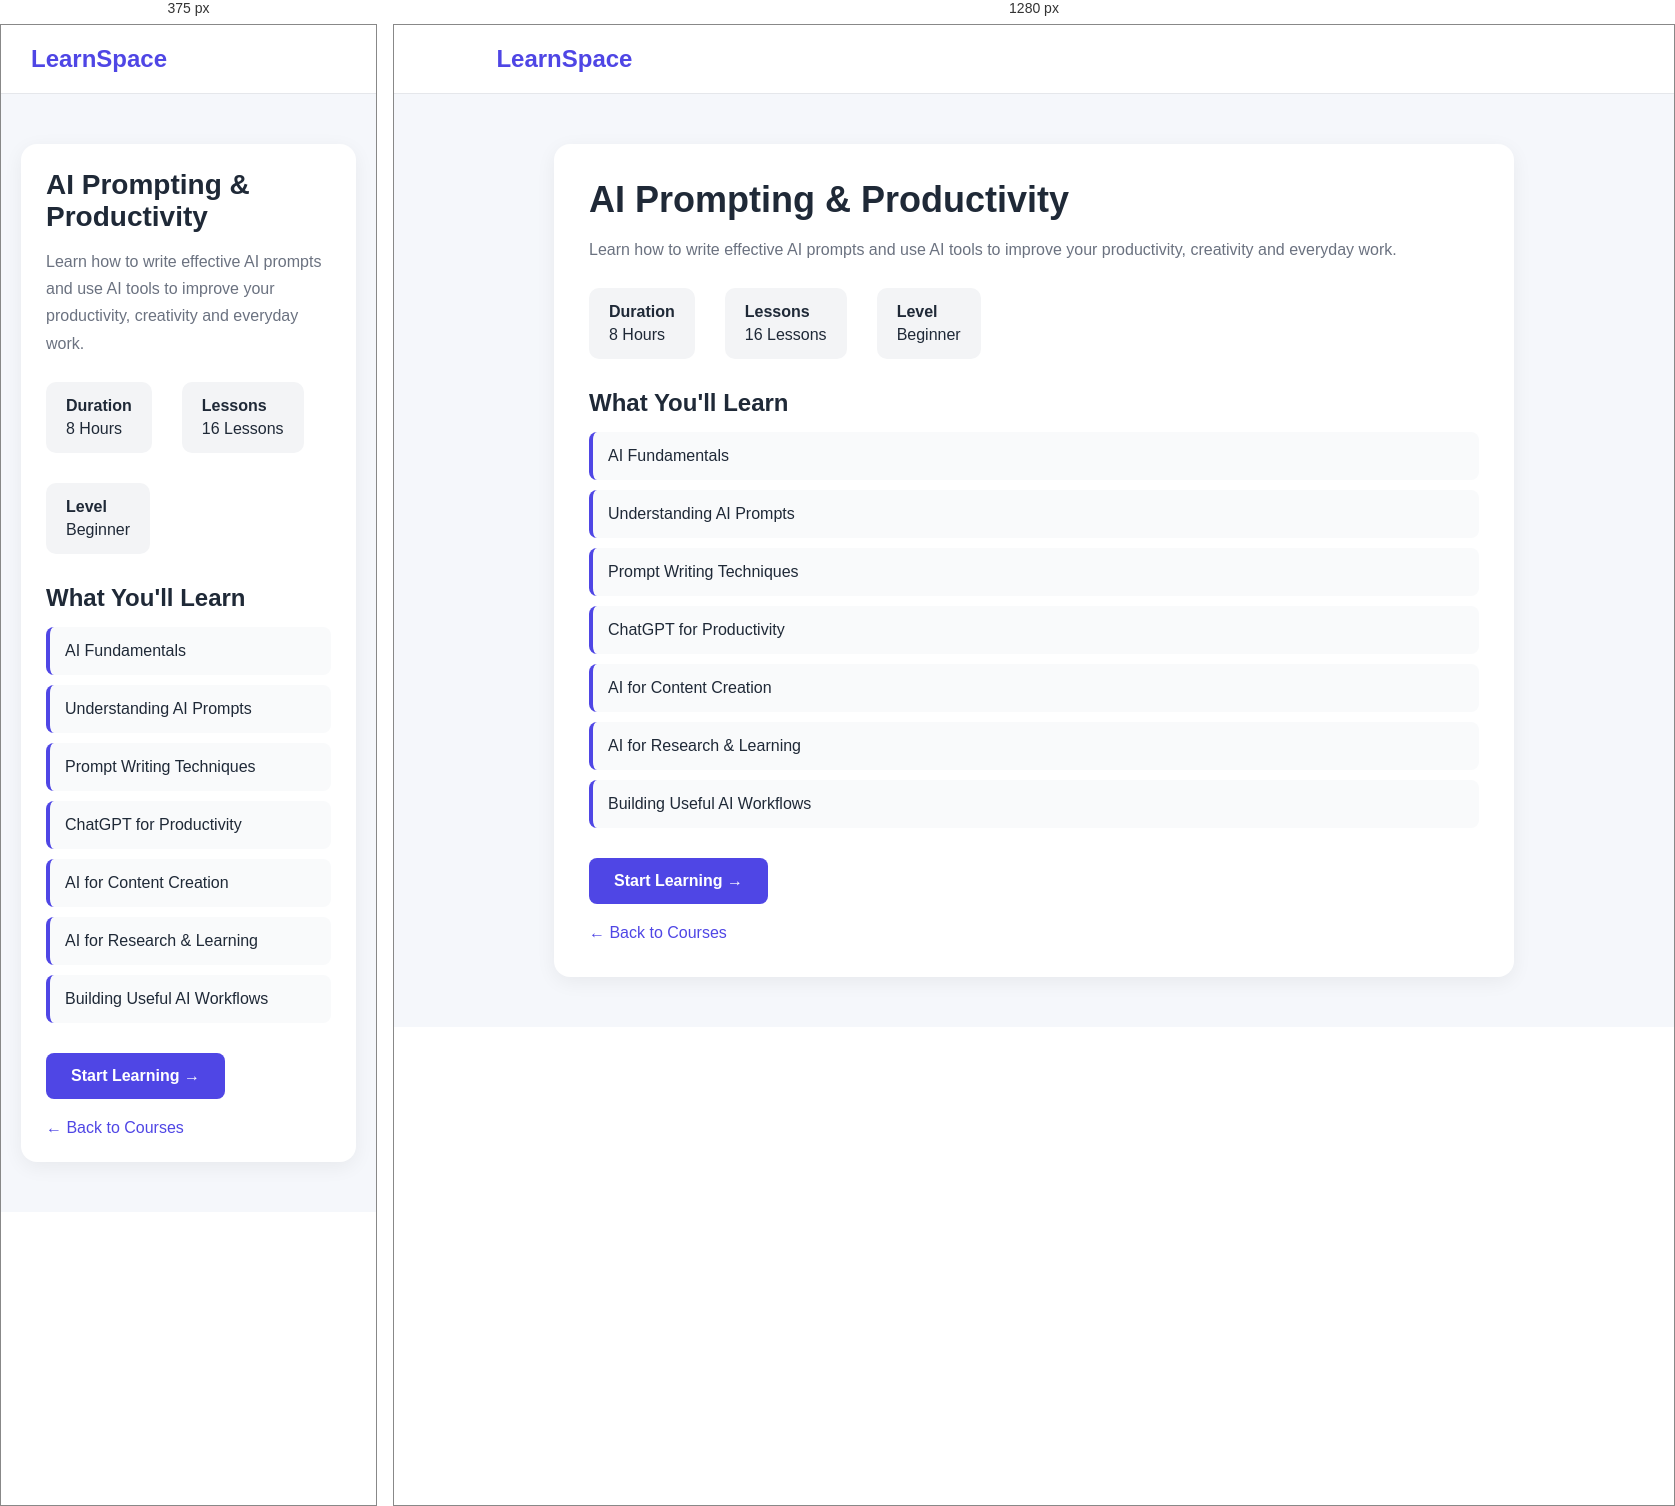
Rendered at 375 px and 1280 px, left to right.

<!-- file: ai-prompting.html -->
<!DOCTYPE html>
<html lang="en">
<head>
    <meta charset="UTF-8">
    <meta name="viewport" content="width=device-width, initial-scale=1.0">
    <title>AI Prompting & Productivity - LearnSpace</title>

    <style>
        * {
            margin: 0;
            padding: 0;
            box-sizing: border-box;
        }

        body {
            font-family: Arial, sans-serif;
            background: #f5f7fb;
            color: #1f2937;
        }

        .header {
            background: #ffffff;
            padding: 20px 8%;
            border-bottom: 1px solid #e5e7eb;
        }

        .logo {
            font-size: 24px;
            font-weight: bold;
            color: #4f46e5;
        }

        .container {
            max-width: 1000px;
            margin: 50px auto;
            padding: 0 20px;
        }

        .course-box {
            background: #ffffff;
            padding: 35px;
            border-radius: 16px;
            box-shadow: 0 5px 20px rgba(0, 0, 0, 0.06);
        }

        .course-box h1 {
            font-size: 36px;
            margin-bottom: 15px;
        }

        .course-box p {
            color: #6b7280;
            line-height: 1.7;
            margin-bottom: 25px;
        }

        .course-info {
            display: flex;
            gap: 30px;
            margin-bottom: 30px;
            flex-wrap: wrap;
        }

        .info {
            background: #f3f4f6;
            padding: 15px 20px;
            border-radius: 10px;
        }

        .info strong {
            display: block;
            margin-bottom: 5px;
        }

        .course-box h2 {
            margin-bottom: 15px;
        }

        .course-list {
            list-style: none;
            margin-bottom: 30px;
        }

        .course-list li {
            background: #f9fafb;
            padding: 15px;
            margin-bottom: 10px;
            border-radius: 8px;
            border-left: 4px solid #4f46e5;
        }

        .start-btn {
            display: inline-block;
            background: #4f46e5;
            color: white;
            text-decoration: none;
            padding: 14px 25px;
            border-radius: 8px;
            font-weight: bold;
        }

        .back-btn {
            display: inline-block;
            margin-top: 20px;
            color: #4f46e5;
            text-decoration: none;
        }

        @media (max-width: 600px) {
            .course-box h1 {
                font-size: 28px;
            }

            .course-box {
                padding: 25px;
            }
        }
    </style>
</head>

<body>

    <header class="header">
        <div class="logo">LearnSpace</div>
    </header>

    <main class="container">

        <div class="course-box">

            <h1>AI Prompting & Productivity</h1>

            <p>
                Learn how to write effective AI prompts and use AI tools
                to improve your productivity, creativity and everyday work.
            </p>

            <div class="course-info">

                <div class="info">
                    <strong>Duration</strong>
                    8 Hours
                </div>

                <div class="info">
                    <strong>Lessons</strong>
                    16 Lessons
                </div>

                <div class="info">
                    <strong>Level</strong>
                    Beginner
                </div>

            </div>

            <h2>What You'll Learn</h2>

            <ul class="course-list">
                <li>AI Fundamentals</li>
                <li>Understanding AI Prompts</li>
                <li>Prompt Writing Techniques</li>
                <li>ChatGPT for Productivity</li>
                <li>AI for Content Creation</li>
                <li>AI for Research & Learning</li>
                <li>Building Useful AI Workflows</li>
            </ul>

            <a href="ai-lesson.html" class="start-btn">
                Start Learning →
            </a>

            <br>

            <a href="courses.html" class="back-btn">
                ← Back to Courses
            </a>

        </div>

    </main>

</body>
</html>